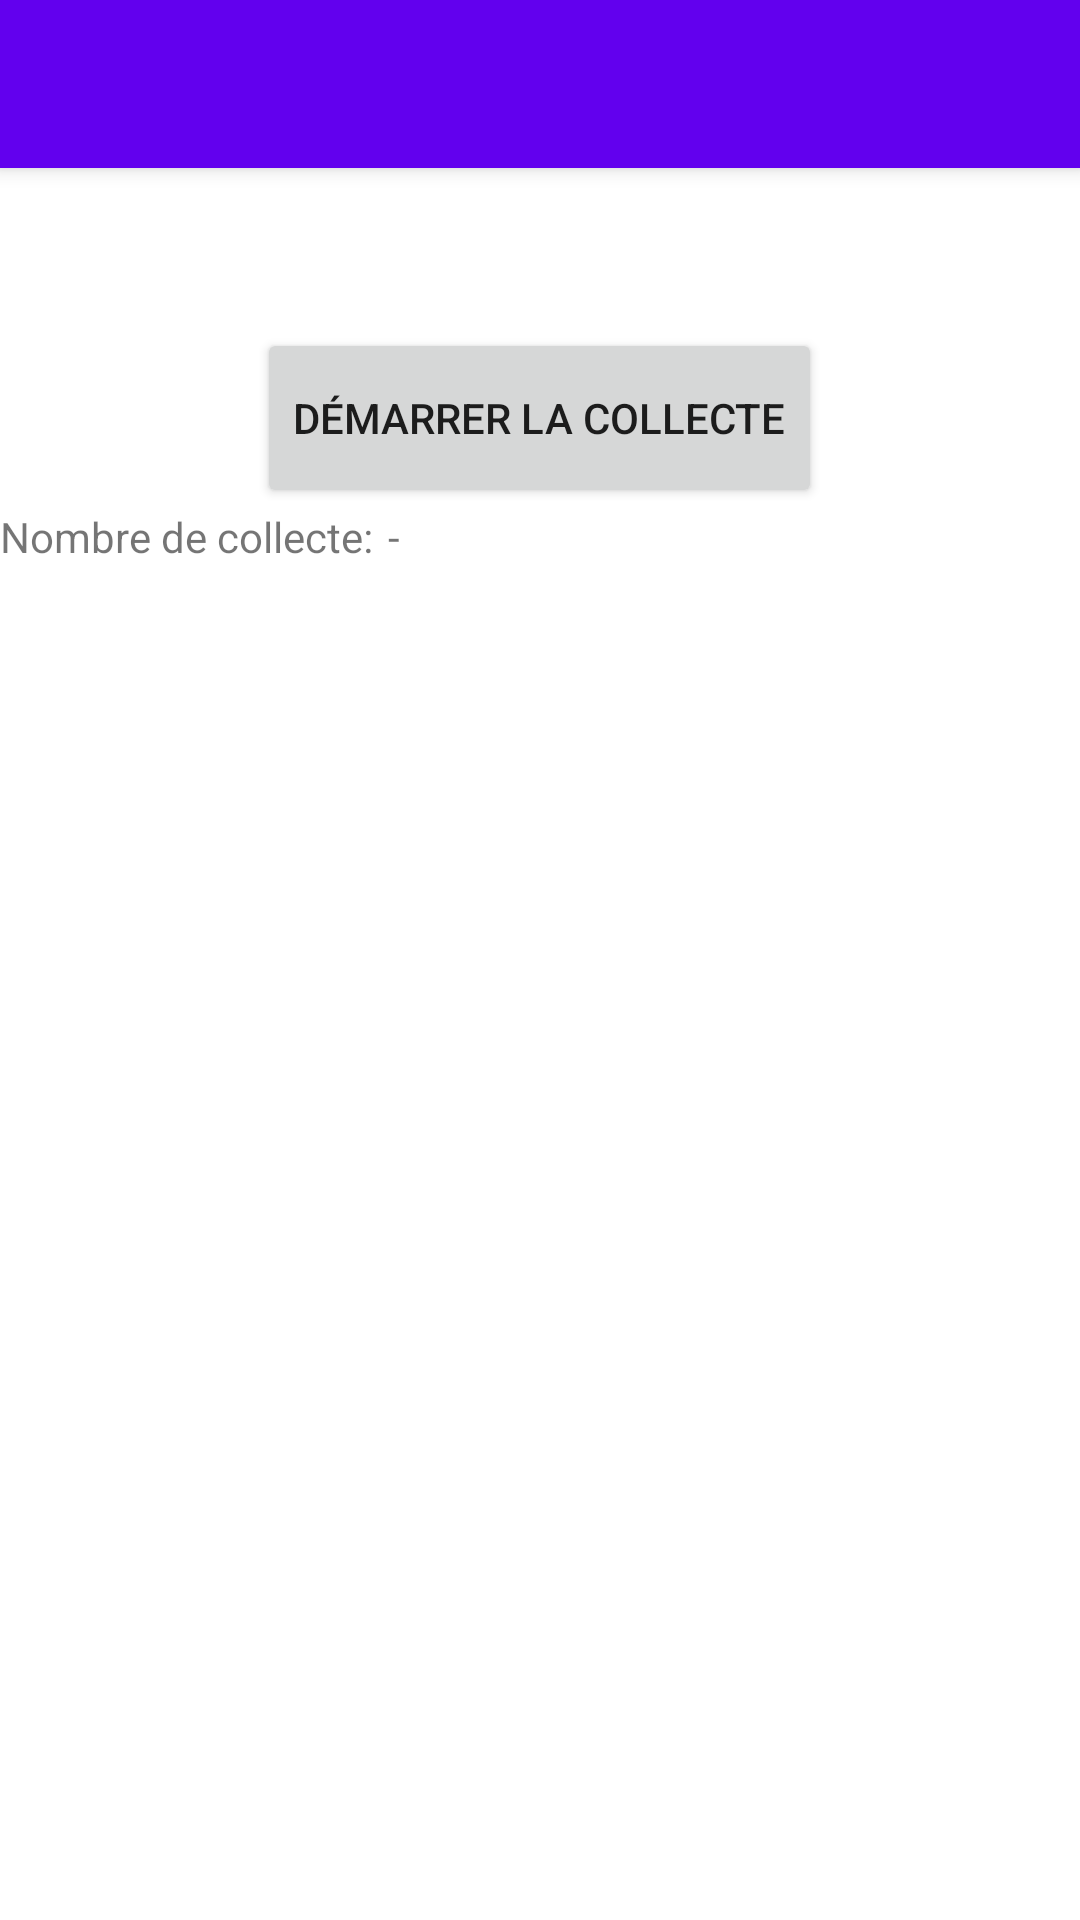

Reconstruct the res/layout file that produces this screen, plus the resources it refers to.
<!-- AndroidManifest.xml: activity theme Theme.FMDriveTest.NoActionBar -->
<!-- res/layout/activity_main.xml -->
<?xml version="1.0" encoding="utf-8"?>
<androidx.coordinatorlayout.widget.CoordinatorLayout xmlns:android="http://schemas.android.com/apk/res/android"
    xmlns:app="http://schemas.android.com/apk/res-auto"
    xmlns:tools="http://schemas.android.com/tools"
    android:layout_width="match_parent"
    android:layout_height="match_parent"
    tools:context=".ui.main.MainActivity">

    <com.google.android.material.appbar.AppBarLayout
        android:layout_width="match_parent"
        android:layout_height="wrap_content"
        android:theme="@style/Theme.FMDriveTest.AppBarOverlay">

        <androidx.appcompat.widget.Toolbar
            android:id="@+id/toolbar"
            android:layout_width="match_parent"
            android:layout_height="?attr/actionBarSize"
            android:background="?attr/colorPrimary"
            app:popupTheme="@style/Theme.FMDriveTest.PopupOverlay" />

    </com.google.android.material.appbar.AppBarLayout>

    <LinearLayout
        android:id="@+id/container"
        android:layout_width="match_parent"
        android:layout_height="match_parent"
        android:layout_marginTop="60dp"
        android:orientation="vertical">

        <LinearLayout
            android:id="@+id/cd_monitor_infos_general"
            android:layout_width="match_parent"
            android:layout_height="wrap_content"
            android:layout_marginStart="3dp"
            android:layout_marginTop="3dp"
            android:layout_marginEnd="3dp"
            android:layout_marginBottom="3dp"
            android:orientation="vertical">

            <LinearLayout
                android:layout_width="match_parent"
                android:layout_height="wrap_content"
                android:orientation="horizontal">

                <TextView
                    android:id="@+id/txt_operator"
                    android:layout_width="wrap_content"
                    android:layout_height="wrap_content"
                    android:layout_marginEnd="5dp"
                    android:text=""
                    android:textSize="18sp" />

                <TextView
                    android:id="@+id/txt_ope_tech"
                    android:layout_width="wrap_content"
                    android:layout_height="wrap_content"
                    android:layout_marginEnd="5dp"
                    android:text=""
                    android:textSize="14sp" />

                <TextView
                    android:id="@+id/txt_freq"
                    android:layout_width="wrap_content"
                    android:layout_height="wrap_content"
                    android:layout_marginEnd="10dp"
                    android:text="" />

            </LinearLayout>

            <LinearLayout
                android:layout_width="match_parent"
                android:layout_height="wrap_content"
                android:orientation="horizontal">

                <TextView
                    android:id="@+id/txt_mcc_mnc"
                    android:layout_width="0dp"
                    android:layout_height="wrap_content"
                    android:layout_weight="0.8"
                    android:text="" />

                <TextView
                    android:id="@+id/txt_sect"
                    android:layout_width="0dp"
                    android:layout_height="wrap_content"
                    android:layout_weight="1"
                    android:text="" />

                <TextView
                    android:id="@+id/txt_nsa"
                    android:layout_width="0dp"
                    android:layout_height="wrap_content"
                    android:layout_weight="1"
                    android:text="" />

                <ImageView
                    android:id="@+id/img_pause"
                    android:layout_width="0dp"
                    android:layout_height="wrap_content"
                    android:layout_weight="0.1"
                    android:text="" />

            </LinearLayout>

            <GridView
                android:id="@+id/gv_infos_cell"
                android:layout_width="wrap_content"
                android:layout_height="wrap_content"
                android:listSelector="@android:color/transparent"
                android:numColumns="2"
                android:scrollbars="none" />

            <TextView
                android:id="@+id/txt_agreg"
                android:layout_width="match_parent"
                android:layout_height="wrap_content"
                android:layout_marginStart="4dp"
                android:layout_marginBottom="3dp"
                android:text="Agreg"
                android:textStyle="bold"
                android:visibility="gone" />

        </LinearLayout>

        <Button
            android:id="@+id/btnStopAndGo"
            android:layout_width="wrap_content"
            android:layout_height="60dp"
            android:layout_gravity="center"
            android:text="Démarrer la collecte" />

        <LinearLayout
            android:layout_width="wrap_content"
            android:layout_height="match_parent">

            <TextView
                android:layout_width="wrap_content"
                android:layout_height="wrap_content"
                android:text="Nombre de collecte:" />

            <TextView
                android:id="@+id/txtNbCollect"
                android:layout_width="wrap_content"
                android:layout_height="wrap_content"
                android:layout_marginStart="5dp"
                android:text="-"/>

        </LinearLayout>

    </LinearLayout>

    <LinearLayout
        android:id="@+id/lyt_fullscreen_message"
        android:layout_width="match_parent"
        android:layout_height="match_parent"
        android:gravity="center"
        android:orientation="vertical"
        android:visibility="gone">

        <ImageView
            android:id="@+id/img_fullscreen_message"
            android:layout_width="50dp"
            android:layout_height="50dp"
            android:layout_marginTop="5dp"
            android:src="@drawable/ic_iconeattentionrnc" />

        <TextView
            android:id="@+id/txt_fullscreen_message_title"
            android:layout_width="match_parent"
            android:layout_height="wrap_content"
            android:layout_marginLeft="5dp"
            android:layout_marginRight="5dp"
            android:text="Un probleme s'est produit"
            android:textAlignment="center"
            android:textColor="@color/ColorGrey"
            android:textSize="25dp" />

        <TextView
            android:id="@+id/txt_fullscreen_message_desc"
            android:layout_width="match_parent"
            android:layout_height="wrap_content"
            android:layout_margin="5dp"
            android:text="Un probleme s'est produit"
            android:textAlignment="center"
            android:textColor="@color/ColorGrey"
            android:textSize="18dp"
            android:visibility="gone" />

        <Button
            android:id="@+id/btn_permission_ok"
            android:layout_width="match_parent"
            android:layout_height="wrap_content"
            android:layout_marginLeft="5dp"
            android:layout_marginRight="5dp"
            android:height="50dp"
            android:backgroundTint="@color/ColorGreen"
            android:text="demander la permission" />

        <Button
            android:id="@+id/btn_permission_nok"
            android:layout_width="match_parent"
            android:layout_height="wrap_content"
            android:layout_marginLeft="5dp"
            android:layout_marginRight="5dp"
            android:height="50dp"
            android:backgroundTint="@color/ColorRed"
            android:text="quitter" />

    </LinearLayout>


</androidx.coordinatorlayout.widget.CoordinatorLayout>
<!-- resources referenced by this layout -->
<resources>
  <color name="ColorGreen">#01DF01</color>
  <color name="ColorGrey">#888888</color>
  <color name="ColorRed">#FF0000</color>
  <!-- drawable ic_iconeattentionrnc (drawable-v24) -->
  <vector xmlns:android="http://schemas.android.com/apk/res/android"
      android:width="260.167dp"
      android:height="234.75dp"
      android:viewportWidth="260.167"
      android:viewportHeight="234.75">
    <path
        android:pathData="M158.874,19.97C151.8,7.715 141.431,0.687 130.425,0.687c-11.004,0 -21.374,7.028 -28.449,19.283L7.211,184.105c-7.074,12.256 -7.977,24.75 -2.475,34.28c5.502,9.529 16.773,14.995 30.925,14.995h189.527c14.152,0 25.424,-5.466 30.926,-14.995c5.502,-9.53 4.6,-22.025 -2.475,-34.28L158.874,19.97zM225.188,224.092h-94.764H35.662c-22.538,0 -31.673,-15.823 -20.404,-35.341l47.382,-82.068l47.382,-82.068c5.634,-9.759 13.019,-14.639 20.404,-14.639s14.77,4.879 20.404,14.639l47.383,82.068l47.381,82.068C256.862,208.269 247.728,224.092 225.188,224.092z"
        android:fillColor="#FE0000"/>
    <path
        android:pathData="M193.015,109.683l-47.381,-82.068c-4.334,-7.505 -9.734,-11.639 -15.209,-11.639c-5.473,0 -10.875,4.133 -15.207,11.639l-47.382,82.068l-47.382,82.068c-4.334,7.505 -5.213,14.249 -2.476,18.989c2.737,4.741 9.017,7.352 17.684,7.352h94.763h94.764c8.668,0 14.947,-2.61 17.684,-7.352c2.738,-4.74 1.859,-11.484 -2.475,-18.989L193.015,109.683zM130.521,197.578h-0.385c-6.572,0 -10.988,-4.647 -10.988,-11.565c0,-7.026 4.465,-11.566 11.373,-11.566c6.867,0 11.047,4.365 11.184,11.676C141.702,193.038 137.313,197.578 130.521,197.578zM141.761,74.096l-4.197,86.506c-0.17,3.471 -3.123,6.285 -6.598,6.285h-0.838c-3.475,0 -6.43,-2.814 -6.598,-6.285l-4.203,-86.628c-0.17,-3.471 1.953,-7.778 5.088,-8.773c1.957,-0.621 3.904,-0.929 5.857,-0.929c1.99,0 4.035,0.333 6.123,0.996C139.675,66.308 141.929,70.624 141.761,74.096z"
        android:fillColor="#FE0000"/>
  </vector>
  <style name="Theme.FMDriveTest.AppBarOverlay" parent="ThemeOverlay.AppCompat.Dark.ActionBar" />
  <style name="Theme.FMDriveTest.PopupOverlay" parent="ThemeOverlay.AppCompat.Light" />
  <style name="Theme.FMDriveTest.NoActionBar">
          <item name="windowActionBar">false</item>
          <item name="windowNoTitle">true</item>
      </style>
</resources>
